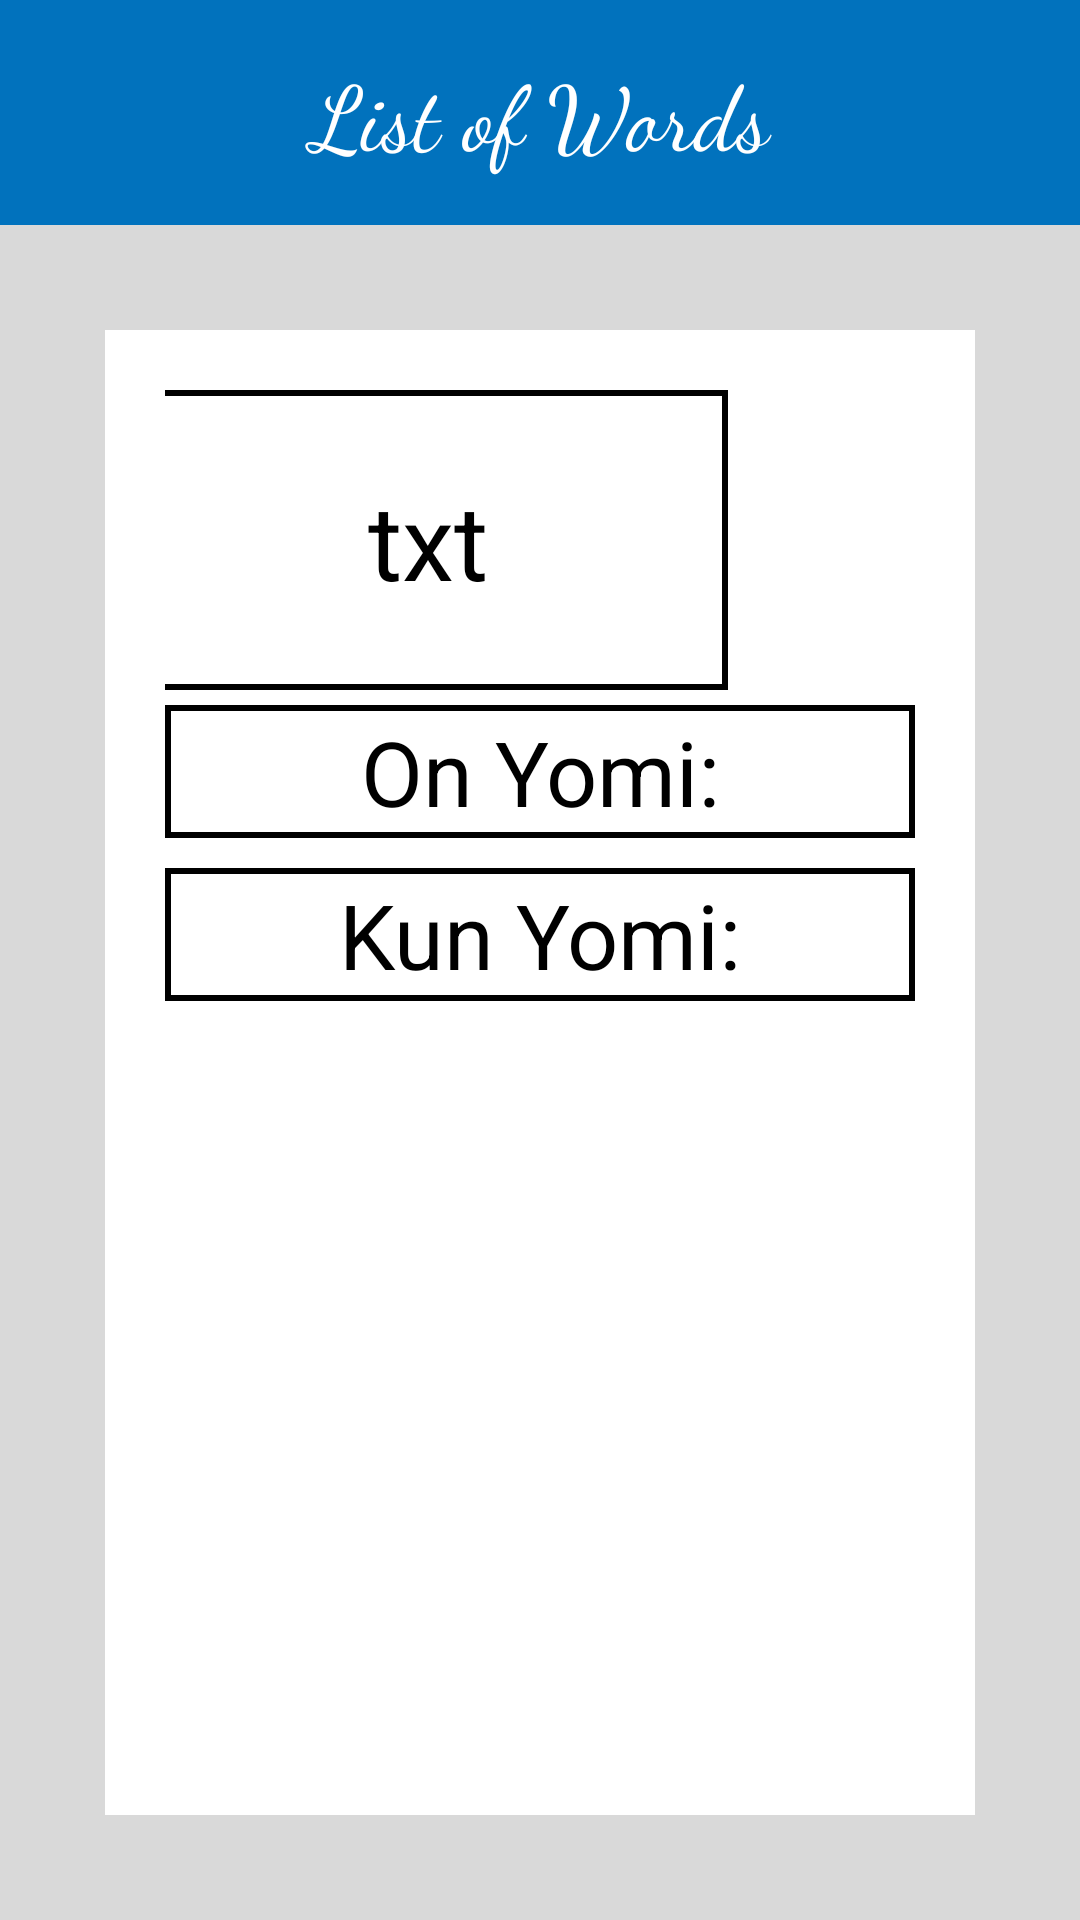

Layout XML and referenced resources for this Android screen:
<!-- AndroidManifest.xml: application theme Theme.Apprk -->
<!-- res/layout/activity_word_view.xml -->
<?xml version="1.0" encoding="utf-8"?>
<androidx.constraintlayout.widget.ConstraintLayout
    xmlns:android="http://schemas.android.com/apk/res/android"
    xmlns:app="http://schemas.android.com/apk/res-auto"
    xmlns:tools="http://schemas.android.com/tools"
    android:layout_width="match_parent"
    android:layout_height="match_parent"
    android:background="@color/general_background"
    tools:context=".WordViewActivity">
    <LinearLayout
        android:id="@+id/toolBar"
        android:paddingHorizontal="20dp"
        android:layout_width="match_parent"
        android:layout_height="75dp"
        android:background="@color/general_main_bar"
        android:orientation="horizontal"
        android:gravity="center_vertical"
        app:layout_constraintVertical_bias="0"
        app:layout_constraintTop_toTopOf="parent"
        app:layout_constraintLeft_toLeftOf="parent"
        app:layout_constraintRight_toRightOf="parent"
        app:layout_constraintBottom_toBottomOf="@id/view_flipper">

        <ImageButton
            android:id="@+id/exit_button"
            android:layout_marginVertical="2dp"
            android:layout_width="70dp"
            android:layout_height="70dp"
            android:layout_gravity="center"
            android:backgroundTint="@color/menu_icon_color"
            app:layout_constraintStart_toStartOf="parent"
            android:background="@drawable/baseline_keyboard_arrow_left_24"
            android:contentDescription="@string/return_page" />
        <TextView
            android:layout_width="0dp"
            android:layout_height="match_parent"
            android:layout_weight="1"
            android:textAlignment="center"
            android:textColor="@color/menu_icon_color"
            android:gravity="center"
            android:textSize="30sp"
            android:fontFamily="cursive"
            android:textColorHint="@color/text_title_color"
            android:text="@string/list_of_words"
            />

        <ImageButton
            android:id="@+id/star_image_button"
            android:layout_marginVertical="2dp"
            android:layout_width="70dp"
            android:layout_height="70dp"
            android:layout_gravity="center"
            app:layout_constraintStart_toStartOf="parent"
            android:background="@drawable/baseline_star_border_24"
            android:backgroundTint="@color/favorited_star"
            android:contentDescription="@string/to_favorite" />

    </LinearLayout>


    
    <ViewFlipper
        android:layout_margin="25dp"
        android:id="@+id/view_flipper"
        android:layout_width="match_parent"
        android:layout_height="0dp"
        android:inAnimation="@android:anim/slide_in_left"
        android:outAnimation="@android:anim/slide_out_right"
        app:layout_constraintTop_toBottomOf="@id/toolBar"
        app:layout_constraintLeft_toLeftOf="parent"
        app:layout_constraintRight_toRightOf="parent"
        app:layout_constraintBottom_toBottomOf="parent" >

        
        <ScrollView
            android:backgroundTint="@color/white"
            android:background="@color/white"
            android:padding="20dp"
            android:layout_margin="10dp"
            android:layout_width="match_parent"
            android:layout_height="match_parent">
            <androidx.constraintlayout.widget.ConstraintLayout
                android:layout_width="match_parent"
                android:layout_height="wrap_content">

                <TextView
                    android:id="@+id/word_text_view"
                    android:layout_width="200dp"
                    android:layout_height="100dp"
                    android:textSize="35sp"
                    android:gravity="center"
                    android:textAlignment="center"
                    android:maxLines="1"
                    android:textColor="@color/text_color"
                    app:layout_constraintTop_toTopOf="parent"
                    app:layout_constraintLeft_toLeftOf="parent"
                    app:layout_constraintRight_toLeftOf="@+id/button3"
                    android:background="@drawable/border"
                    app:layout_constraintBottom_toTopOf="@+id/kana_text_view"
                    android:text="txt"/>

                <ImageButton
                    android:id="@+id/button3"
                    android:layout_width="75dp"
                    android:layout_height="75dp"
                    android:backgroundTint="@color/general_icon_color"
                    android:background="@drawable/baseline_volume_up_24"
                    app:layout_constraintTop_toTopOf="parent"
                    app:layout_constraintLeft_toRightOf="@+id/word_text_view"
                    app:layout_constraintRight_toRightOf="parent"
                    app:layout_constraintBottom_toTopOf="@+id/kana_text_view"
                    android:contentDescription="@string/audio_button" />

                <TextView
                    android:background="@drawable/border"
                    android:layout_marginVertical="5dp"
                    android:id="@+id/kana_text_view"
                    android:layout_width="match_parent"
                    android:layout_height="wrap_content"
                    android:textSize="30sp"
                    android:textColor="@color/text_color"
                    android:text="@string/on_reading"
                    android:gravity="center"
                    android:textAlignment="center"
                    app:layout_constraintTop_toBottomOf="@+id/word_text_view"
                    app:layout_constraintBottom_toTopOf="@+id/transl_text_view"
                    app:layout_constraintEnd_toEndOf="parent"
                    app:layout_constraintStart_toStartOf="parent" />

                <TextView
                    android:background="@drawable/border"
                    android:layout_marginVertical="5dp"
                    android:id="@+id/transl_text_view"
                    android:layout_width="match_parent"
                    android:layout_height="wrap_content"
                    android:textSize="30sp"
                    android:gravity="center"
                    android:textColor="@color/text_color"
                    android:text="@string/kun_reading"
                    android:textAlignment="center"
                    app:layout_constraintTop_toBottomOf="@+id/kana_text_view"
                    app:layout_constraintBottom_toBottomOf="parent"
                    app:layout_constraintEnd_toEndOf="parent"
                    app:layout_constraintStart_toStartOf="parent" />


            </androidx.constraintlayout.widget.ConstraintLayout>
        </ScrollView>

    </ViewFlipper>
</androidx.constraintlayout.widget.ConstraintLayout>
<!-- resources referenced by this layout -->
<resources>
  <color name="favorited_star">#FFFF00</color>
  <color name="general_background">#D9D9D9</color>
  <color name="general_icon_color">#FF000000</color>
  <color name="general_main_bar">#0172BD</color>
  <color name="menu_icon_color">#FFFFFF</color>
  <color name="text_color">#FF000000</color>
  <color name="text_title_color">@color/white</color>
  <color name="white">#FFFFFFFF</color>
  <!-- drawable border (drawable) -->
  <shape xmlns:android="http://schemas.android.com/apk/res/android"
      android:shape="rectangle">
      <stroke android:width="2dp" android:color="@color/general_border_color" />
      <padding android:left="2dp" android:top="2dp"
          android:right="2dp" android:bottom="2dp" />
  </shape>
  <string name="audio_button">Audio Listening</string>
  <string name="kun_reading">Kun Yomi:</string>
  <string name="list_of_words">List of Words</string>
  <string name="on_reading">On Yomi:</string>
  <string name="return_page">Return Page</string>
  <string name="to_favorite">Set as Favorite</string>
  <style name="Theme.Apprk" parent="Base.Theme.Apprk" />
  <color name="general_border_color">#FF000000</color>
  <style name="Base.Theme.Apprk" parent="Theme.Material3.DayNight.NoActionBar">
      </style>
</resources>
